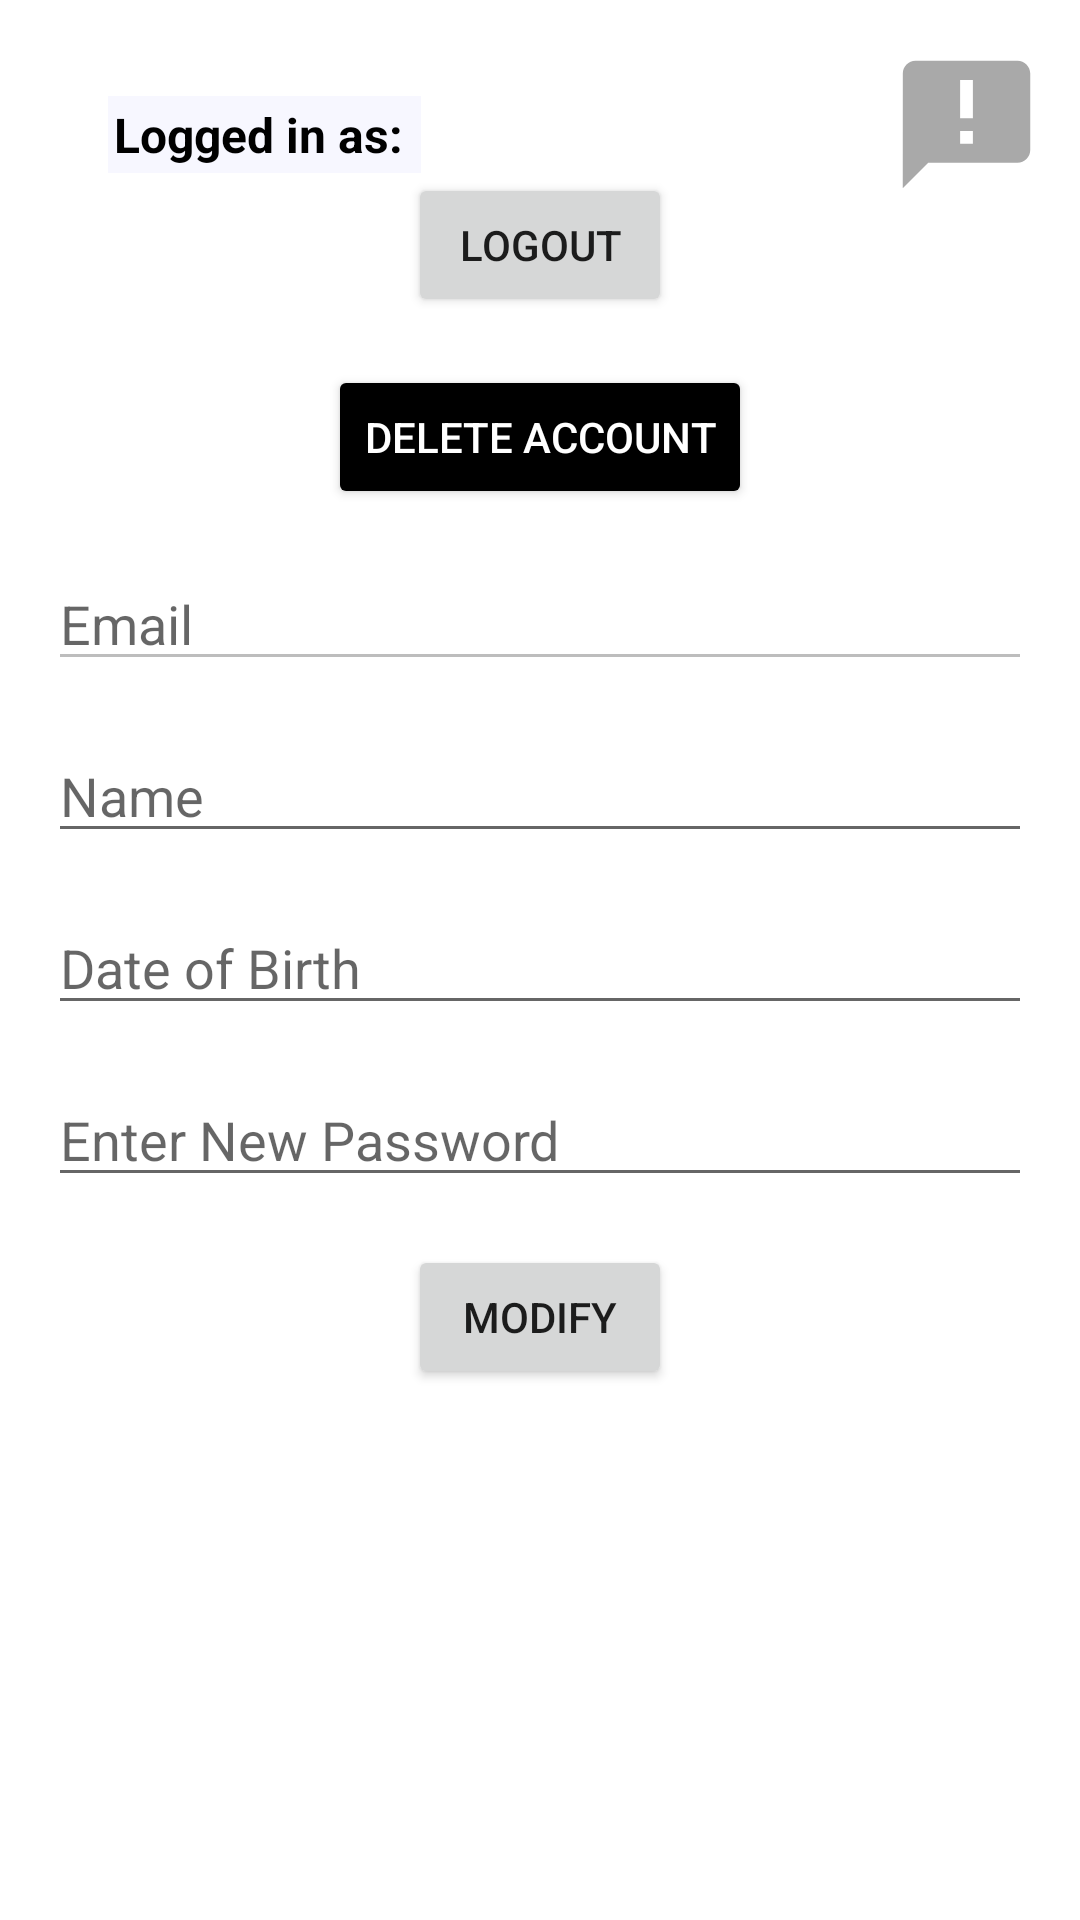

Here is an Android app screen rendered from its layout file. Give the layout XML and the strings, colors and styles it references.
<!-- AndroidManifest.xml: application theme Theme.FlexTrain -->
<!-- res/layout/fragment_user.xml -->
<?xml version="1.0" encoding="utf-8"?>
<ScrollView xmlns:android="http://schemas.android.com/apk/res/android"
    xmlns:tools="http://schemas.android.com/tools"
    android:layout_width="match_parent"
    android:layout_height="match_parent"
    android:fillViewport="true">

    <RelativeLayout
        android:layout_width="match_parent"
        android:layout_height="wrap_content"
        android:padding="16dp"
        tools:context=".ui.userpage.UserFragment">



        <TextView
            android:id="@+id/user_name_text_view"
            android:layout_width="wrap_content"
            android:layout_height="wrap_content"
            android:layout_alignParentStart="true"
            android:layout_marginStart="20dp"
            android:layout_marginTop="16dp"
            android:background="@color/light_gray"
            android:padding="@dimen/cardview_default_elevation"
            android:text="Logged in as: "
            android:textAlignment="center"
            android:textColor="@color/black"
            android:textSize="16sp"
            android:textStyle="bold" />

        <Button
            android:id="@+id/logout_button"
            android:layout_width="wrap_content"
            android:layout_height="wrap_content"
            android:text="Logout"
            android:layout_below="@id/user_name_text_view"
            android:layout_centerHorizontal="true"/>


        <Button
            android:id="@+id/delete_account_button"
            android:layout_width="wrap_content"
            android:layout_height="wrap_content"
            android:text="Delete Account"
            android:layout_below="@id/logout_button"
            android:layout_marginTop="16dp"
            android:backgroundTint="@color/black"
            android:textColor="@android:color/white"
            android:layout_centerHorizontal="true" />


        <EditText
            android:id="@+id/email_edit_text"
            android:layout_width="match_parent"
            android:layout_height="wrap_content"
            android:hint="Email"
            android:layout_below="@id/delete_account_button"
            android:layout_marginTop="16dp"
            android:inputType="textEmailAddress"
            android:layout_centerHorizontal="true"
            android:enabled="false" />


        <EditText
            android:id="@+id/name_edit_text"
            android:layout_width="match_parent"
            android:layout_height="wrap_content"
            android:hint="Name"
            android:layout_below="@id/email_edit_text"
            android:layout_marginTop="16dp"
            android:layout_centerHorizontal="true"/>


        <EditText
            android:id="@+id/dob_edit_text"
            android:layout_width="match_parent"
            android:layout_height="wrap_content"
            android:hint="Date of Birth"
            android:layout_below="@id/name_edit_text"
            android:layout_marginTop="16dp"
            android:inputType="date"
            android:layout_centerHorizontal="true"/>


        <EditText
            android:id="@+id/password_edit_text"
            android:layout_width="match_parent"
            android:layout_height="wrap_content"
            android:hint="Enter New Password"
            android:inputType="textPassword"
            android:layout_below="@id/dob_edit_text"
            android:layout_marginTop="16dp"
            android:layout_centerHorizontal="true"/>


        <Button
            android:id="@+id/modify_button"
            android:layout_width="wrap_content"
            android:layout_height="wrap_content"
            android:text="Modify"
            android:layout_below="@id/password_edit_text"
            android:layout_marginTop="16dp"
            android:layout_centerHorizontal="true" />


        <ImageButton
            android:id="@+id/guide_icon"
            android:layout_width="53dp"
            android:layout_height="51dp"
            android:layout_alignRight="@id/password_edit_text"
            android:layout_marginRight="-5dp"
            android:background="?android:attr/selectableItemBackgroundBorderless"
            android:contentDescription="Guide"
            android:padding="0dp"
            android:scaleType="fitCenter"
            android:src="@drawable/guide_asset" />



    </RelativeLayout>
</ScrollView>
<!-- resources referenced by this layout -->
<resources>
  <color name="black">#FF000000</color>
  <color name="light_gray">#F7F7FF</color>
  <!-- drawable guide_asset (drawable) -->
  <vector android:autoMirrored="true" android:height="24dp"
      android:tint="#A9A9A9" android:viewportHeight="24"
      android:viewportWidth="24" android:width="24dp" xmlns:android="http://schemas.android.com/apk/res/android">
      <path android:fillColor="@android:color/white" android:pathData="M20,2L4,2c-1.1,0 -1.99,0.9 -1.99,2L2,22l4,-4h14c1.1,0 2,-0.9 2,-2L22,4c0,-1.1 -0.9,-2 -2,-2zM13,11h-2L11,5h2v6zM13,15h-2v-2h2v2z"/>
  </vector>
  <style name="Theme.FlexTrain" parent="Theme.MaterialComponents.DayNight.DarkActionBar">
          
          <item name="colorPrimary">@color/purple_500</item>
          <item name="colorPrimaryVariant">@color/purple_700</item>
          <item name="colorOnPrimary">@color/white</item>
          
          <item name="colorSecondary">@color/teal_200</item>
          <item name="colorSecondaryVariant">@color/teal_700</item>
          <item name="colorOnSecondary">@color/black</item>
          
          <item name="android:statusBarColor">?attr/colorPrimaryVariant</item>
          
      </style>
  <color name="purple_500">#EA526F</color>
  <color name="purple_700">#2a9d8f</color>
  <color name="white">#FFFFFFFF</color>
  <color name="teal_200">#279AF1</color>
  <color name="teal_700">#FF018786</color>
</resources>
